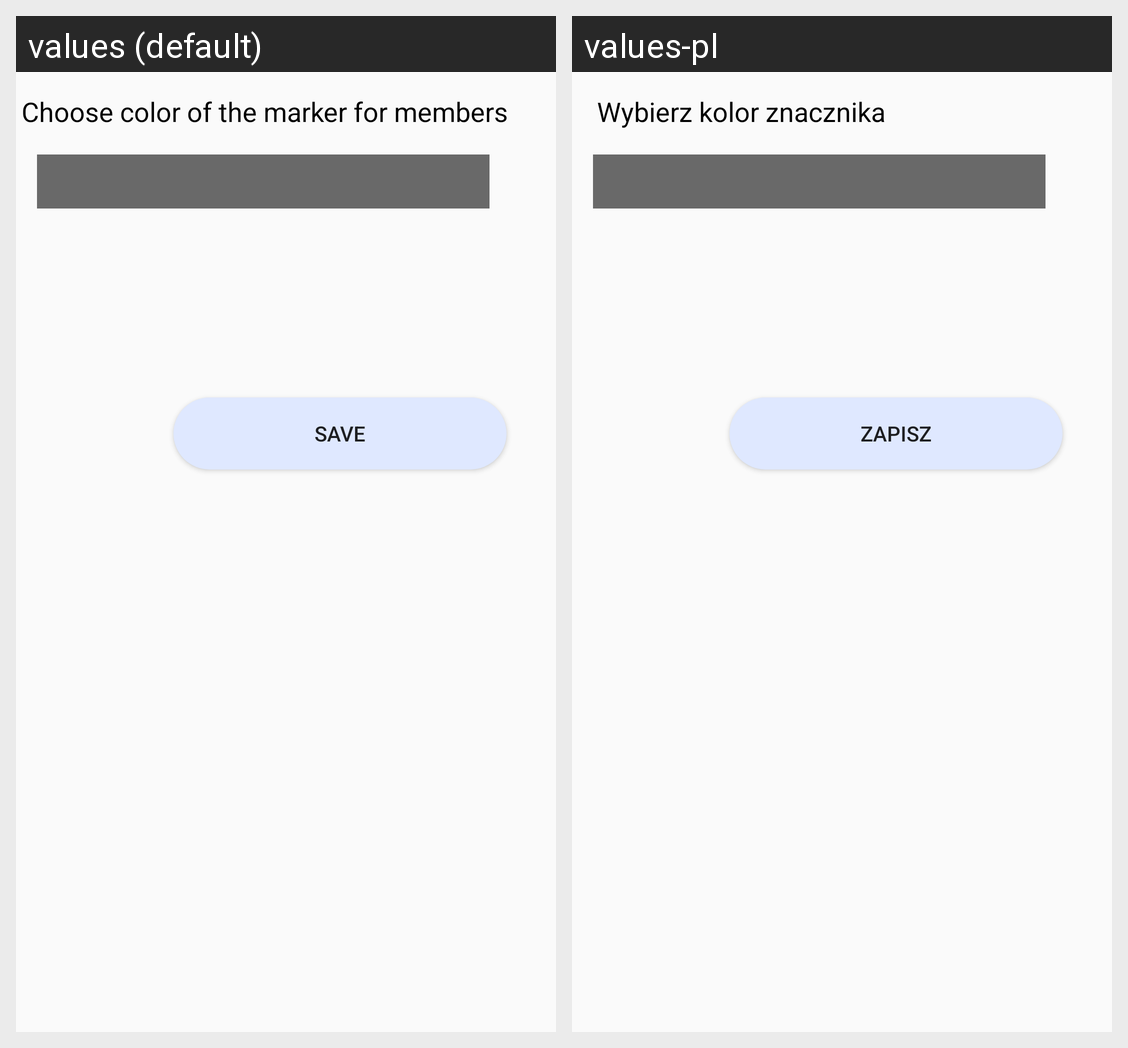

The Android screen above is rendered under two locales of the same app. Produce the string resources it draws, with the default and per-locale values.
Android screen res/layout/activity_markercolours.xml rendered under 2 locales, left to right: values (default), values-pl. Device: Nexus 5 (rendered at 1080×1920; each locale shown at half size, 540×960, under a caption strip naming it); theme AppTheme.
Strings drawn on this screen, with the default value and each locale's value (text and hints the layout hard-codes, and strings that could not be matched under every locale, appear in the picture but are not listed):

markercolor
  values: Choose color of the marker for members
  values-pl: Wybierz kolor znacznika

btnsave
  values: Save
  values-pl: Zapisz
